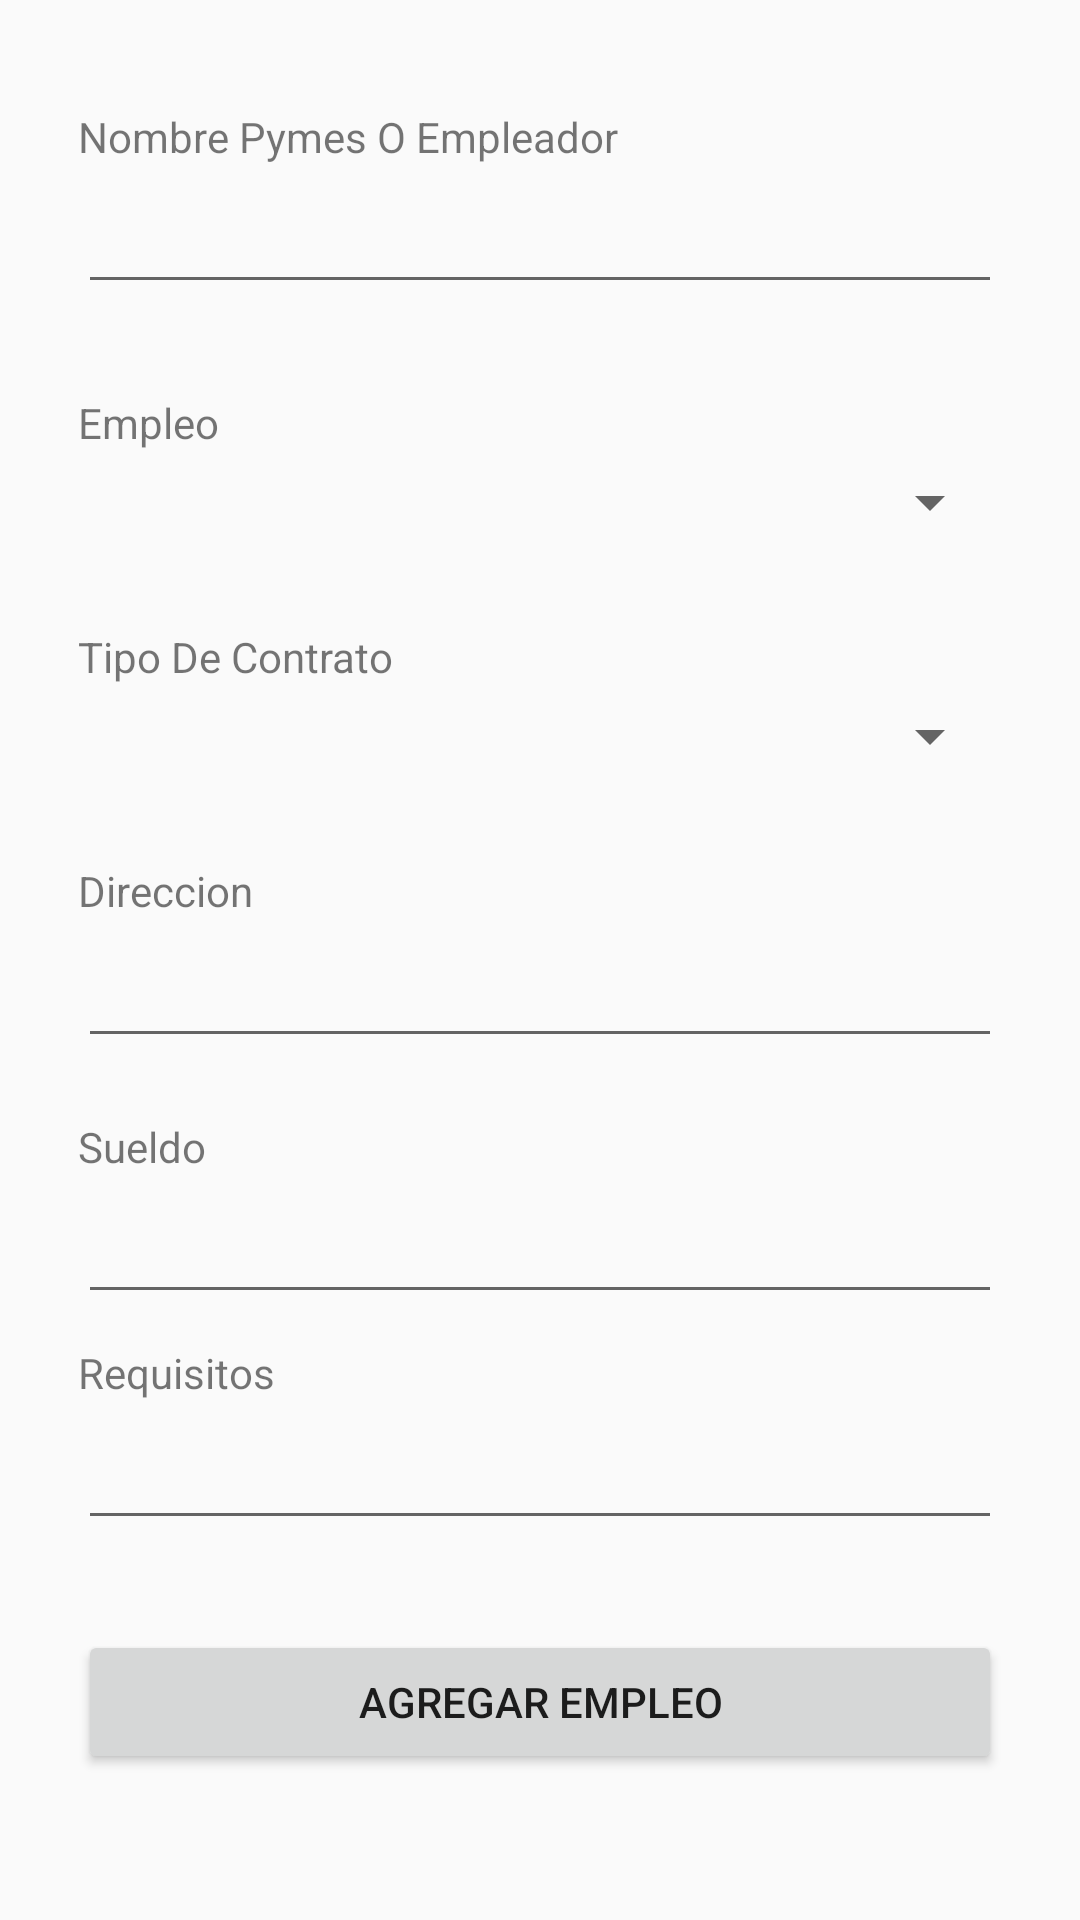

Here is an Android app screen rendered from its layout file. Give the layout XML and the strings, colors and styles it references.
<!-- AndroidManifest.xml: application theme AppTheme -->
<!-- res/layout/activity_main__agregar__empleo.xml -->
<RelativeLayout xmlns:android="http://schemas.android.com/apk/res/android"
    xmlns:tools="http://schemas.android.com/tools"
    android:id="@+id/activity_main__agregar__empleo"
    android:layout_width="match_parent"
    android:layout_height="match_parent"
    android:paddingBottom="@dimen/activity_vertical_margin"
    android:paddingLeft="@dimen/activity_horizontal_margin"
    android:paddingRight="@dimen/activity_horizontal_margin"
    android:paddingTop="@dimen/activity_vertical_margin"
    tools:context="com.emplonic.brothersapp.emplonic.Main_Agregar_Empleo">

    <ScrollView
        android:layout_width="match_parent"
        android:layout_height="match_parent"
        android:layout_alignParentTop="true"
        android:layout_alignParentLeft="true"
        android:layout_alignParentStart="true">

        <LinearLayout
            android:layout_width="match_parent"
            android:layout_height="wrap_content"
            android:layout_below="@+id/app_logo"
            android:orientation="vertical"
            android:padding="10dp">


            <TextView
                android:layout_marginTop="10dp"
                android:layout_width="fill_parent"
                android:layout_height="wrap_content"
                android:text="Nombre Pymes O Empleador" />


            <EditText
                android:layout_width="fill_parent"
                android:layout_height="wrap_content"
                android:layout_marginBottom="20dp"
                android:layout_marginTop="5dp"
                android:singleLine="true"
                android:inputType="textEmailAddress"
                android:id="@+id/Nombre"/>

            <TextView
                android:layout_marginTop="10dp"
                android:layout_width="fill_parent"
                android:layout_height="wrap_content"
                android:text="Empleo" />


            <Spinner
                android:layout_width="fill_parent"
                android:layout_height="wrap_content"
                android:layout_marginBottom="20dp"
                android:layout_marginTop="5dp"
                android:singleLine="true"
                android:inputType="textEmailAddress"
                android:id="@+id/Empleo"/>

            <TextView
                android:layout_marginTop="10dp"
                android:layout_width="fill_parent"
                android:layout_height="wrap_content"
                android:text="Tipo De Contrato" />


            <Spinner
                android:layout_width="fill_parent"
                android:layout_height="wrap_content"
                android:layout_marginBottom="20dp"
                android:layout_marginTop="5dp"
                android:singleLine="true"
                android:inputType="textEmailAddress"
                android:id="@+id/TipoCont"/>

            <TextView
                android:layout_marginTop="10dp"
                android:layout_width="fill_parent"
                android:layout_height="wrap_content"
                android:text="Direccion" />


            <EditText
                android:layout_width="fill_parent"
                android:layout_height="wrap_content"
                android:layout_marginBottom="20dp"
                android:layout_marginTop="5dp"
                android:singleLine="true"
                android:inputType="textEmailAddress"
                android:id="@+id/Direccion"/>


            <TextView
                android:layout_width="fill_parent"
                android:layout_height="wrap_content"
                android:text="Sueldo"/>

            <EditText
                android:layout_width="fill_parent"
                android:layout_height="wrap_content"
                android:layout_marginTop="5dp"
                android:password="true"
                android:singleLine="true"
                android:id="@+id/Sueldo"/>



            <TextView
                android:layout_marginTop="10dp"
                android:layout_width="fill_parent"
                android:layout_height="wrap_content"
                android:text="Requisitos" />


            <EditText
                android:layout_width="fill_parent"
                android:layout_height="wrap_content"
                android:layout_marginBottom="20dp"
                android:layout_marginTop="5dp"
                android:singleLine="true"
                android:id="@+id/Requisitos"/>

            <Button
                android:layout_width="fill_parent"
                android:layout_height="wrap_content"
                android:layout_marginTop="10dp"
                android:id="@+id/btnLogin"
                android:text="Agregar Empleo"/>

        </LinearLayout>

    </ScrollView>


</RelativeLayout>
<!-- resources referenced by this layout -->
<resources>
  <dimen name="activity_horizontal_margin">16dp</dimen>
  <dimen name="activity_vertical_margin">16dp</dimen>
  <style name="AppTheme" parent="Theme.AppCompat.Light.NoActionBar">
      
      <item name="colorPrimary">@color/colorPrimary</item>
      <item name="colorPrimaryDark">@color/colorPrimaryDark</item>
      <item name="colorAccent">@color/colorAccent</item>
  
          <item name="windowActionBar">false</item>
          <item name="windowNoTitle">true</item>
      </style>
  <color name="colorPrimary">#457563</color>
  <color name="colorPrimaryDark">#000000</color>
  <color name="colorAccent">#FFFFFF</color>
</resources>
